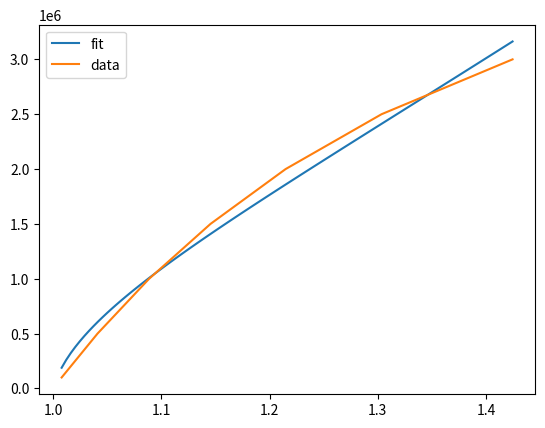

This chart was generated by the following Python code:
# -*- coding: utf-8 -*-
"""
Created on Mon Jan 27 00:23:38 2020

[redacted]
"""
import matplotlib.pyplot as plt
import numpy as np
from scipy.optimize import curve_fit

R = 8.314
T = 295

def P_fit(Z, B, C):
    a = C / (R*T)**2
    b = (B*Z)/(R*T)
    c = Z**2-Z**3
    return (-b+np.sqrt(b**2-4*a*c))/(2*a)

Z = [0.9923, 0.9607, 0.9186, 0.8731, 0.8232, 0.7672, 0.7020]

Z_inv = []

for i in Z:
    Z_inv.append(1/i)

P = [.1e6, .5e6, 1.0e6, 1.5e6, 2.0e6, 2.5e6, 3.0e6]

Z_fit = np.linspace(Z_inv[0],Z_inv[len(Z_inv)-1], 100)
    
popt, pcov = curve_fit(P_fit, Z_inv, P, bounds=(0,100))
popt
plt.plot(Z_fit, P_fit(Z_fit, *popt), label = 'fit')

print(*popt)

plt.plot(Z_inv, P, label = 'data')
plt.legend(loc=('best'))
plt.savefig('HW_1_Q_9.png')
